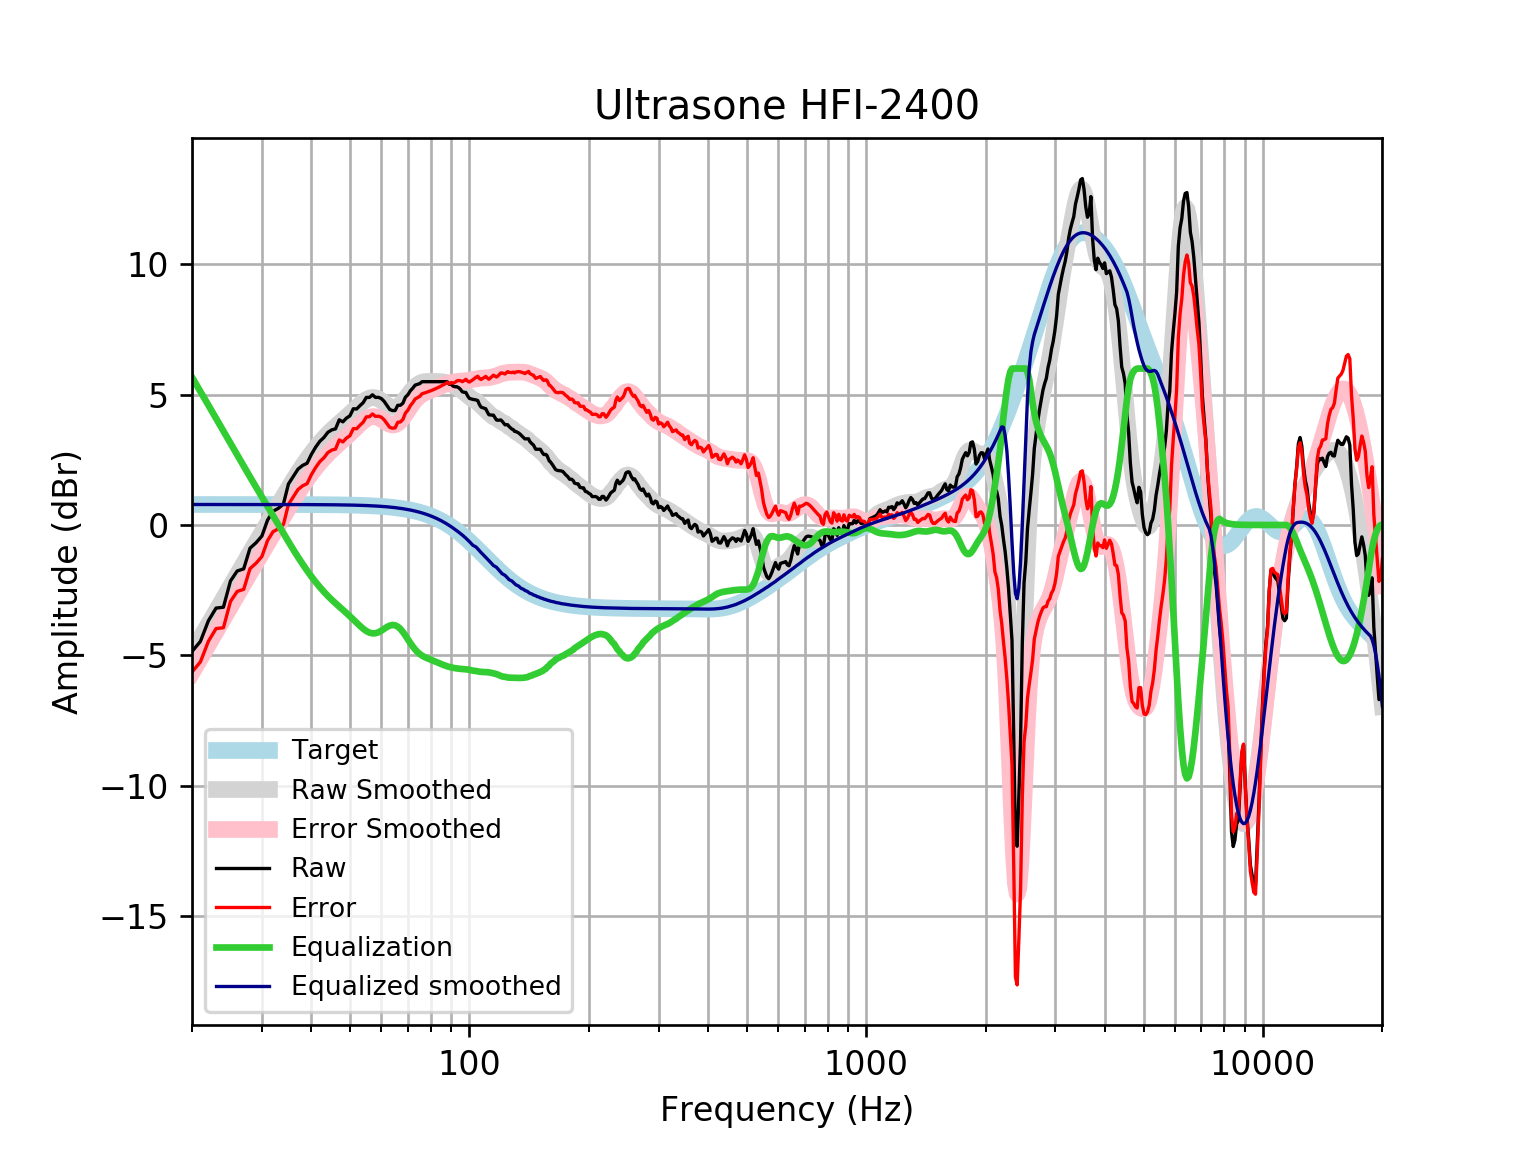

The file beside this chart, header and first rows:
frequency, raw, error, smoothed, error_smoothed, equalization, equalized_raw, equalized_smoothed, target
20, -4.851, -5.637, -4.881, -5.667, 5.667, 0.8157, 0.7859, 0.7859
21, -4.464, -5.25, -4.334, -5.12, 5.12, 0.6553, 0.7859, 0.7859
22, -3.671, -4.456, -3.806, -4.592, 4.592, 0.9217, 0.7859, 0.7858
23, -3.186, -3.972, -3.299, -4.085, 4.085, 0.8989, 0.7858, 0.7858
24, -3.155, -3.94, -2.812, -3.597, 3.597, 0.4427, 0.7858, 0.7858
25, -2.149, -2.935, -2.344, -3.13, 3.13, 0.981, 0.7857, 0.7857
26, -1.763, -2.549, -1.897, -2.683, 2.683, 0.9194, 0.7857, 0.7857
27, -1.682, -2.468, -1.469, -2.255, 2.255, 0.5728, 0.7856, 0.7856
28, -0.8909, -1.676, -1.061, -1.846, 1.846, 0.9553, 0.7855, 0.7855
29, -0.6816, -1.467, -0.669, -1.454, 1.454, 0.7727, 0.7854, 0.7854
30, -0.4257, -1.211, -0.292, -1.077, 1.077, 0.6515, 0.7852, 0.7852
31, 0.1842, -0.6008, 0.07259, -0.7124, 0.7124, 0.8967, 0.785, 0.785
32, 0.5263, -0.2585, 0.4263, -0.3585, 0.3585, 0.8849, 0.7848, 0.7848
33, 0.6375, -0.1471, 0.7697, -0.01488, 0.01488, 0.6524, 0.7846, 0.7846
34, 0.8045, 0.02023, 1.102, 0.3178, -0.3178, 0.4867, 0.7843, 0.7843
35, 1.572, 0.7885, 1.421, 0.6376, -0.6376, 0.9348, 0.7839, 0.7839
36, 1.863, 1.08, 1.726, 0.9422, -0.9422, 0.921, 0.7835, 0.7835
37, 2.143, 1.36, 2.013, 1.23, -1.23, 0.9133, 0.783, 0.783
38, 2.284, 1.502, 2.281, 1.498, -1.498, 0.7858, 0.7824, 0.7824
39, 2.367, 1.585, 2.53, 1.748, -1.748, 0.6192, 0.7818, 0.7818
40, 2.714, 1.933, 2.759, 1.978, -1.978, 0.736, 0.781, 0.781
41, 2.988, 2.208, 2.97, 2.19, -2.19, 0.7981, 0.7801, 0.7801
42, 3.21, 2.431, 3.163, 2.384, -2.384, 0.8267, 0.7791, 0.7791
43, 3.355, 2.577, 3.338, 2.56, -2.56, 0.7944, 0.778, 0.7779
44, 3.554, 2.777, 3.498, 2.721, -2.721, 0.8327, 0.7766, 0.7766
45, 3.647, 2.872, 3.643, 2.868, -2.868, 0.7788, 0.7752, 0.7751
46, 3.685, 2.912, 3.777, 3.004, -3.004, 0.6815, 0.7735, 0.7734
47, 4.033, 3.261, 3.902, 3.131, -3.131, 0.9017, 0.7715, 0.7715
48, 3.955, 3.186, 4.023, 3.254, -3.254, 0.7013, 0.7694, 0.7694
49, 4.098, 3.331, 4.143, 3.376, -3.376, 0.7221, 0.767, 0.767
50, 4.185, 3.421, 4.263, 3.499, -3.499, 0.6856, 0.7643, 0.7642
51, 4.457, 3.696, 4.386, 3.625, -3.625, 0.8326, 0.7612, 0.7612
52, 4.449, 3.691, 4.507, 3.75, -3.75, 0.6993, 0.7579, 0.7578
53, 4.576, 3.822, 4.624, 3.87, -3.87, 0.7065, 0.7541, 0.7541
54, 4.69, 3.94, 4.728, 3.978, -3.978, 0.7125, 0.7499, 0.7499
55, 4.891, 4.146, 4.811, 4.066, -4.066, 0.8252, 0.7453, 0.7453
56, 4.891, 4.151, 4.868, 4.127, -4.127, 0.7639, 0.7402, 0.7401
57, 4.992, 4.257, 4.891, 4.156, -4.156, 0.8357, 0.7345, 0.7345
58, 4.891, 4.163, 4.879, 4.151, -4.151, 0.7405, 0.7283, 0.7283
59, 4.895, 4.173, 4.836, 4.114, -4.114, 0.7807, 0.7215, 0.7215
60, 4.849, 4.135, 4.768, 4.054, -4.054, 0.7946, 0.714, 0.714
61, 4.74, 4.034, 4.688, 3.982, -3.982, 0.758, 0.7058, 0.7058
62, 4.583, 3.887, 4.609, 3.912, -3.912, 0.6714, 0.6969, 0.6969
63, 4.429, 3.742, 4.546, 3.859, -3.859, 0.5708, 0.6871, 0.6871
64, 4.388, 3.712, 4.51, 3.834, -3.834, 0.5546, 0.6765, 0.6765
65, 4.388, 3.723, 4.511, 3.846, -3.846, 0.5428, 0.665, 0.665
66, 4.59, 3.937, 4.549, 3.897, -3.897, 0.6928, 0.6525, 0.6525
67, 4.59, 3.951, 4.624, 3.985, -3.985, 0.6051, 0.639, 0.639
68, 4.67, 4.046, 4.726, 4.102, -4.102, 0.5682, 0.6244, 0.6244
69, 4.901, 4.292, 4.847, 4.238, -4.238, 0.6623, 0.6087, 0.6087
70, 4.992, 4.4, 4.975, 4.383, -4.383, 0.6088, 0.5918, 0.5918
71, 5.146, 4.572, 5.099, 4.526, -4.526, 0.6201, 0.5736, 0.5736
72, 5.243, 4.689, 5.212, 4.658, -4.658, 0.5857, 0.5541, 0.5541
73, 5.363, 4.83, 5.307, 4.773, -4.773, 0.5896, 0.5333, 0.5333
74, 5.394, 4.883, 5.381, 4.87, -4.87, 0.5242, 0.511, 0.511
75, 5.422, 4.934, 5.435, 4.948, -4.948, 0.4736, 0.4873, 0.4873
76, 5.495, 5.033, 5.472, 5.01, -5.01, 0.4852, 0.462, 0.4621
77, 5.495, 5.06, 5.493, 5.058, -5.058, 0.4367, 0.4352, 0.4353
78, 5.495, 5.088, 5.504, 5.097, -5.097, 0.3973, 0.4068, 0.4068
79, 5.495, 5.118, 5.508, 5.132, -5.132, 0.3631, 0.3767, 0.3768
... 553 more rows
